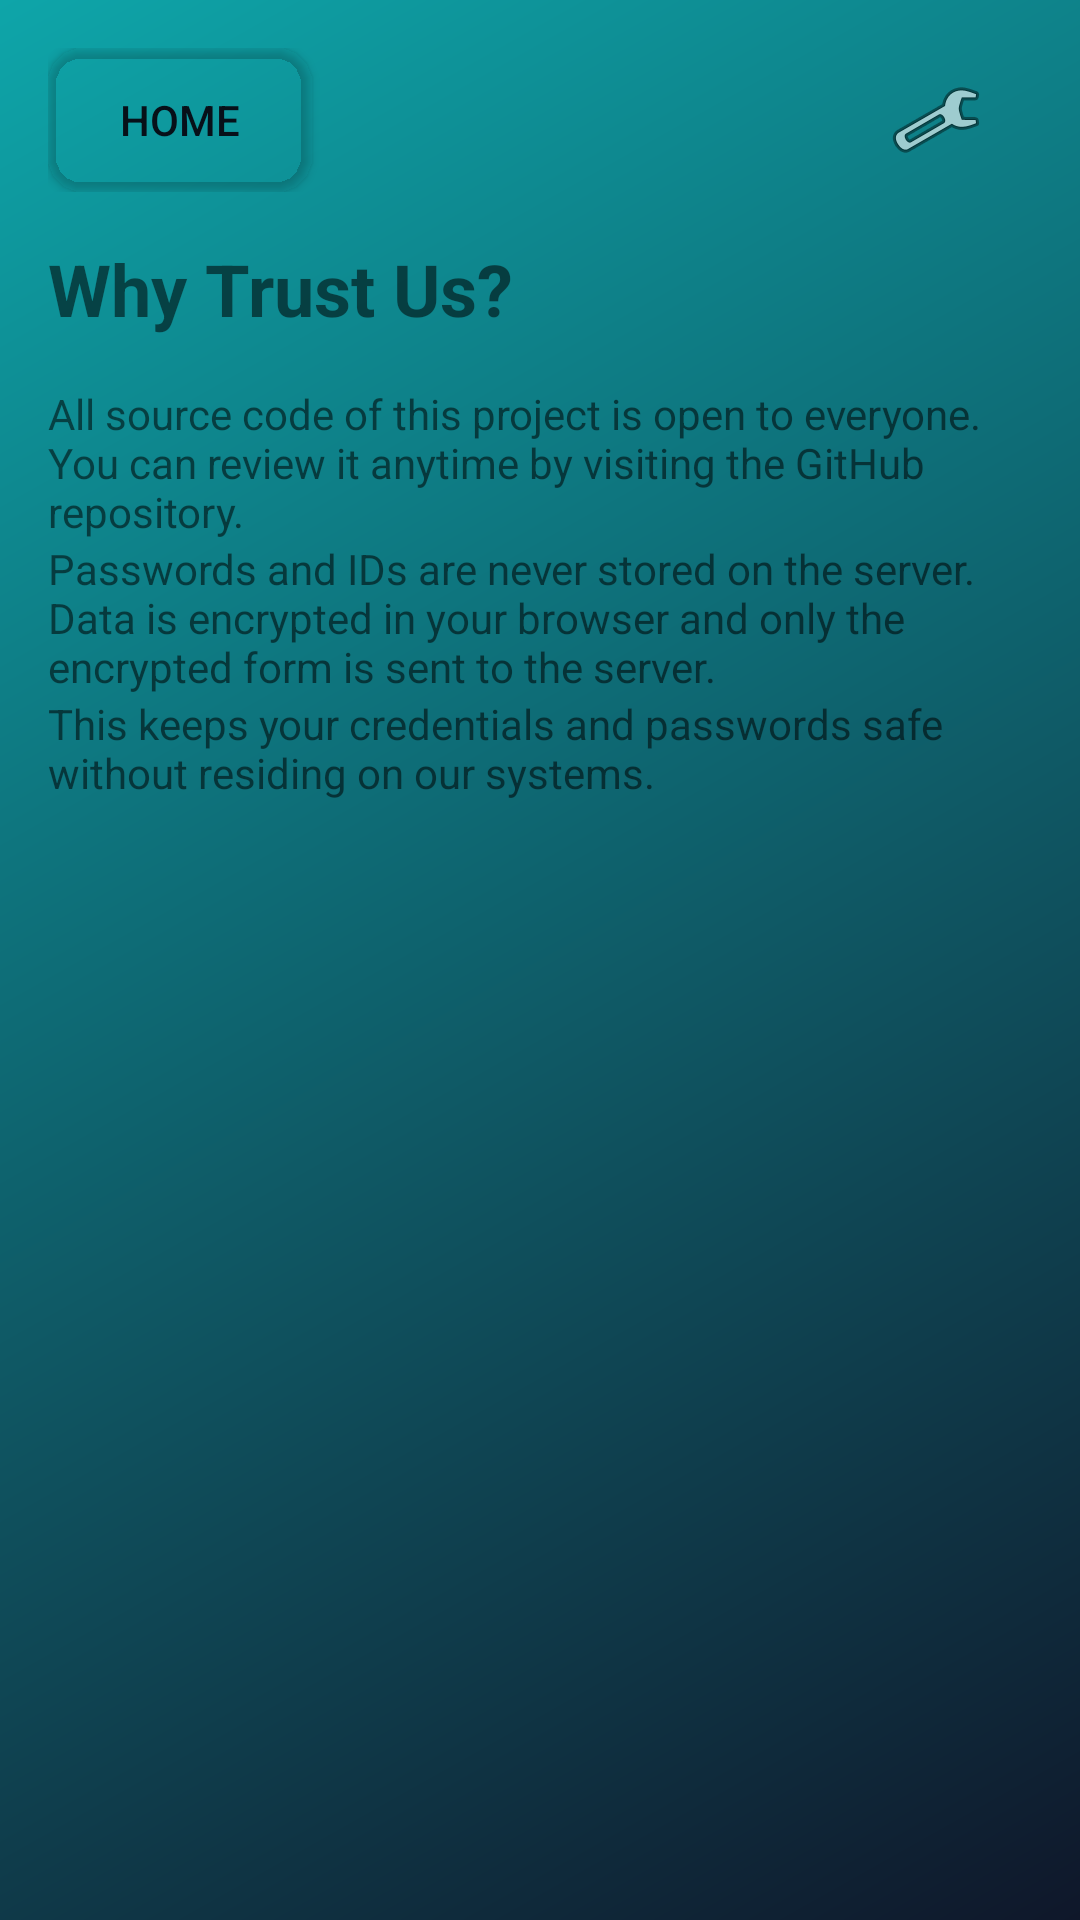

Android layout source for this screen:
<!-- AndroidManifest.xml: application theme Theme.LockedUntil -->
<!-- res/layout/activity_why_trust.xml -->
<?xml version="1.0" encoding="utf-8"?>
<ScrollView xmlns:android="http://schemas.android.com/apk/res/android"
    android:layout_width="match_parent"
    android:layout_height="match_parent"
    android:background="@drawable/background_gradient">

    <LinearLayout
        android:layout_width="match_parent"
        android:layout_height="wrap_content"
        android:orientation="vertical"
        android:padding="16dp">

        <LinearLayout
            android:layout_width="match_parent"
            android:layout_height="wrap_content"
            android:orientation="horizontal">

            <Button
                android:id="@+id/homeButton"
                android:layout_width="wrap_content"
                android:layout_height="wrap_content"
                android:text="@string/home_button"
                android:background="@drawable/button_bg"
                android:backgroundTint="@android:color/transparent"
                android:textColor="#071019" />

            <View
                android:layout_width="0dp"
                android:layout_height="0dp"
                android:layout_weight="1" />

            <ImageButton
                android:id="@+id/settingsButton"
                android:layout_width="wrap_content"
                android:layout_height="wrap_content"
                android:background="@drawable/button_bg"
                android:backgroundTint="@android:color/transparent"
                android:src="@android:drawable/ic_menu_manage"
                android:contentDescription="@string/settings" />
        </LinearLayout>

        <TextView
            android:layout_width="wrap_content"
            android:layout_height="wrap_content"
            android:layout_marginTop="16dp"
            android:text="@string/why_trust_title"
            android:textStyle="bold"
            android:textSize="24sp" />

        <TextView
            android:layout_width="wrap_content"
            android:layout_height="wrap_content"
            android:layout_marginTop="16dp"
            android:text="@string/why_trust_para1" />
        <TextView
            android:layout_width="wrap_content"
            android:layout_height="wrap_content"
            android:text="@string/why_trust_para2" />
        <TextView
            android:layout_width="wrap_content"
            android:layout_height="wrap_content"
            android:text="@string/why_trust_para3" />

    </LinearLayout>
</ScrollView>
<!-- resources referenced by this layout -->
<resources>
  <!-- drawable background_gradient (drawable) -->
  <shape xmlns:android="http://schemas.android.com/apk/res/android">
      <gradient
          android:startColor="#0f172a"
          android:endColor="#0ea5a9"
          android:angle="135" />
  </shape>
  <!-- drawable button_bg (drawable) -->
  <shape xmlns:android="http://schemas.android.com/apk/res/android">
      <solid android:color="#0FB07B" />
      <corners android:radius="12dp" />
      <padding android:left="16dp" android:top="8dp" android:right="16dp" android:bottom="8dp" />
  </shape>
  <string name="home_button">Home</string>
  <string name="settings">Settings</string>
  <string name="why_trust_para1">All source code of this project is open to everyone. You can review it anytime by visiting the GitHub repository.</string>
  <string name="why_trust_para2">Passwords and IDs are never stored on the server. Data is encrypted in your browser and only the encrypted form is sent to the server.</string>
  <string name="why_trust_para3">This keeps your credentials and passwords safe without residing on our systems.</string>
  <string name="why_trust_title">Why Trust Us?</string>
  <style name="Theme.LockedUntil" parent="Theme.MaterialComponents.DayNight.NoActionBar">
          
          
      </style>
</resources>
